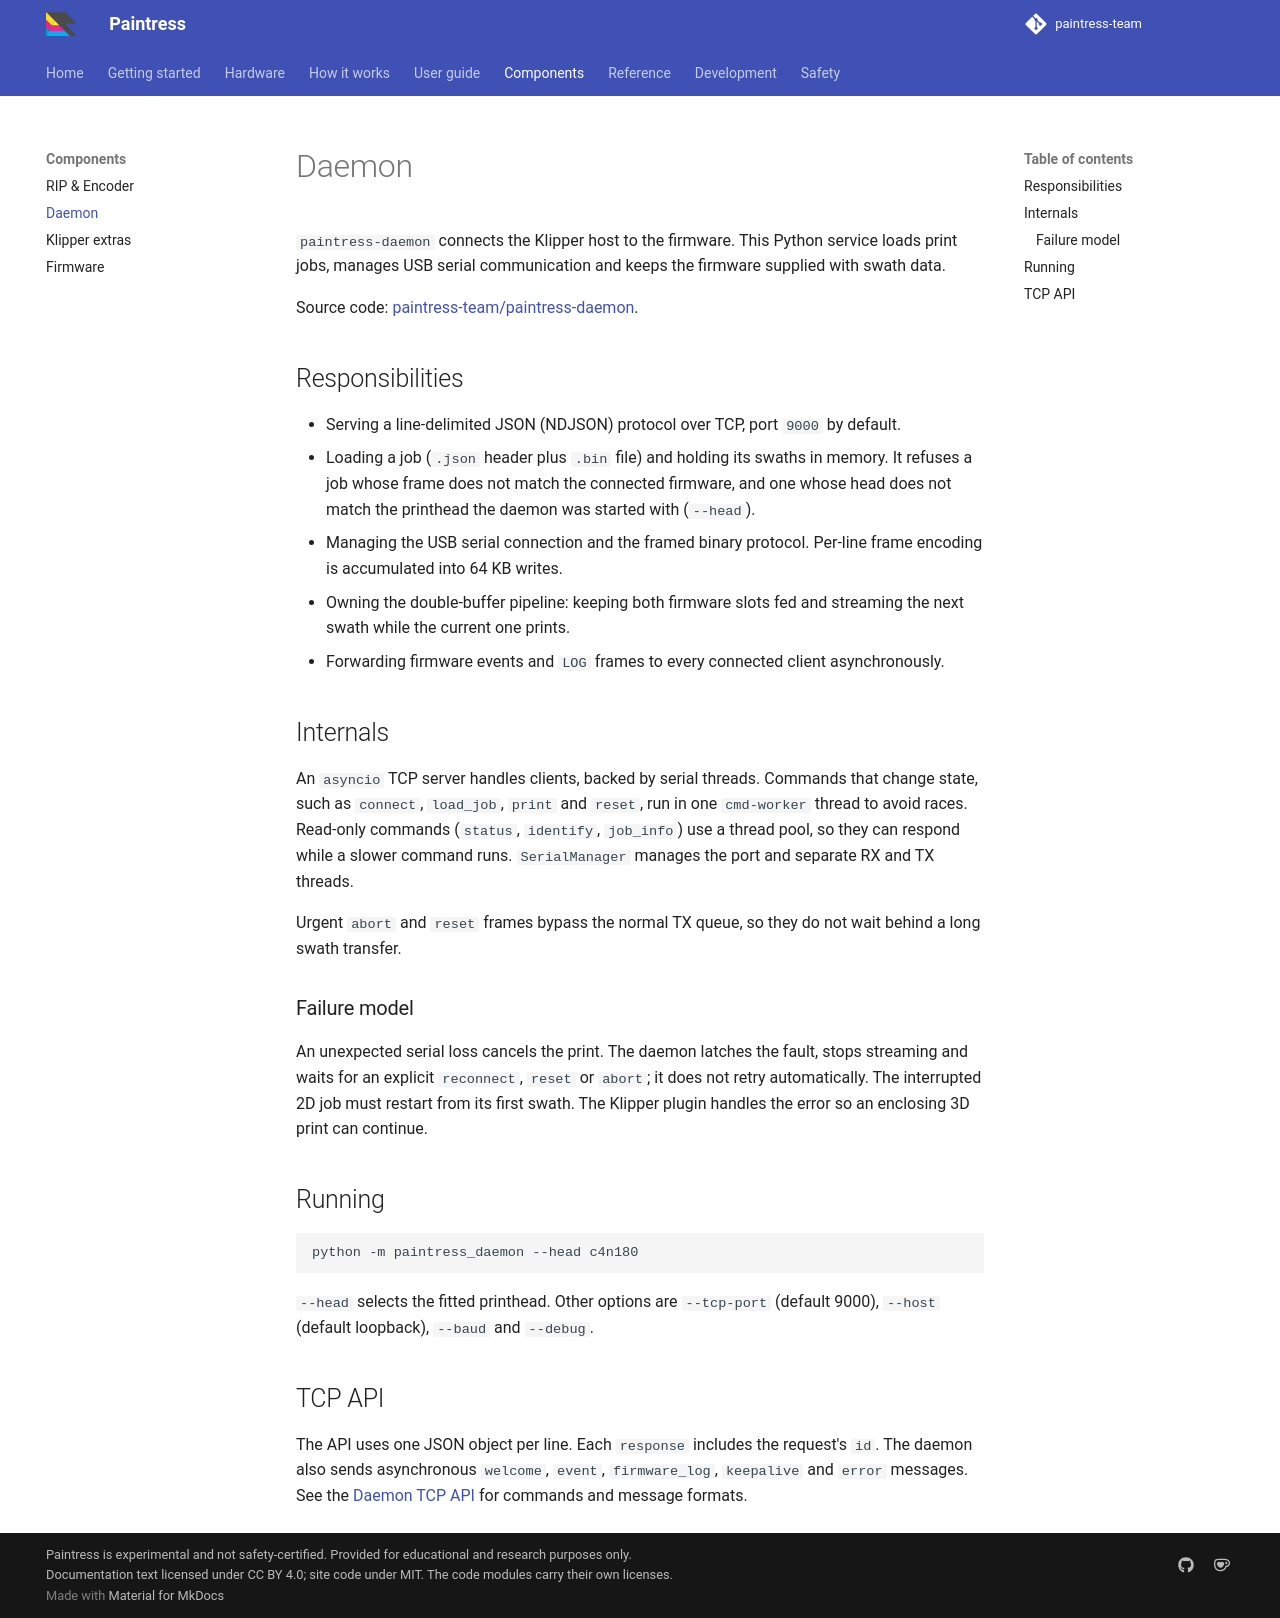

repository: paintress-team/paintress.dev · page: components/daemon/index.html · generator: mkdocs

# Daemon

`paintress-daemon` connects the Klipper host to the firmware. This Python
service loads print jobs, manages USB serial communication and keeps the
firmware supplied with swath data.

Source code: [paintress-team/paintress-daemon](https://github.com/paintress-team/paintress-daemon).

## Responsibilities

- Serving a line-delimited JSON (NDJSON) protocol over TCP, port `9000` by
  default.
- Loading a job (`.json` header plus `.bin` file) and holding its swaths
  in memory. It refuses a job whose frame does not match the connected
  firmware, and one whose head does not match the printhead the daemon was
  started with (`--head`).
- Managing the USB serial connection and the framed binary protocol.
  Per-line frame encoding is accumulated into 64 KB writes.
- Owning the double-buffer pipeline: keeping both firmware slots fed and
  streaming the next swath while the current one prints.
- Forwarding firmware events and `LOG` frames to every connected client
  asynchronously.

## Internals

An `asyncio` TCP server handles clients, backed by serial threads. Commands
that change state, such as `connect`, `load_job`, `print` and `reset`, run in
one `cmd-worker` thread to avoid races. Read-only commands (`status`,
`identify`, `job_info`) use a thread pool, so they can respond while a slower
command runs. `SerialManager` manages the port and separate RX and TX threads.

Urgent `abort` and `reset` frames bypass the normal TX queue, so they do not
wait behind a long swath transfer.

### Failure model

An unexpected serial loss cancels the print. The daemon latches the fault,
stops streaming and waits for an explicit `reconnect`, `reset` or `abort`; it
does not retry automatically. The interrupted 2D job must restart from its
first swath. The Klipper plugin handles the error so an enclosing 3D print can
continue.

## Running

```sh
python -m paintress_daemon --head c4n180
```

`--head` selects the fitted printhead. Other options are `--tcp-port` (default
9000), `--host` (default loopback), `--baud` and `--debug`.

## TCP API

The API uses one JSON object per line. Each `response` includes the request's
`id`. The daemon also sends asynchronous `welcome`, `event`, `firmware_log`,
`keepalive` and `error` messages. See the [Daemon TCP
API](../reference/tcp-api.md) for commands and message formats.
